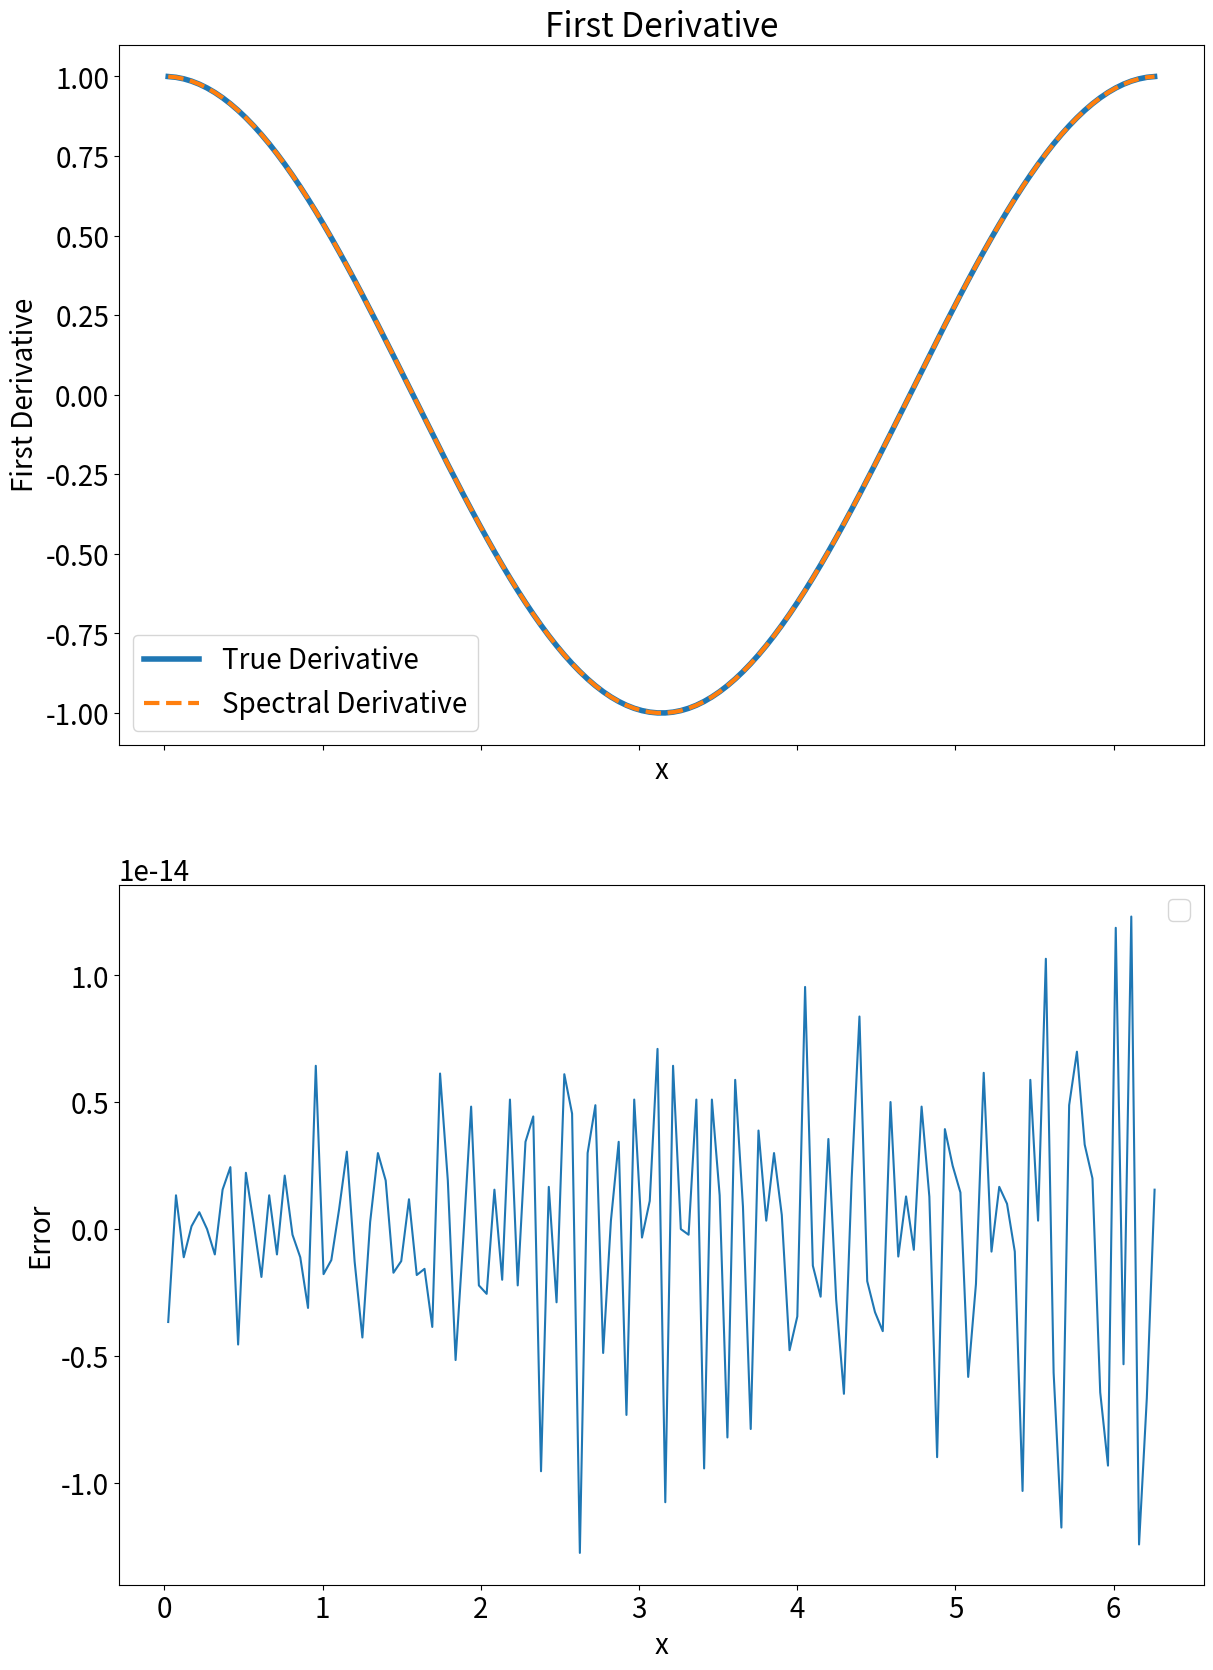
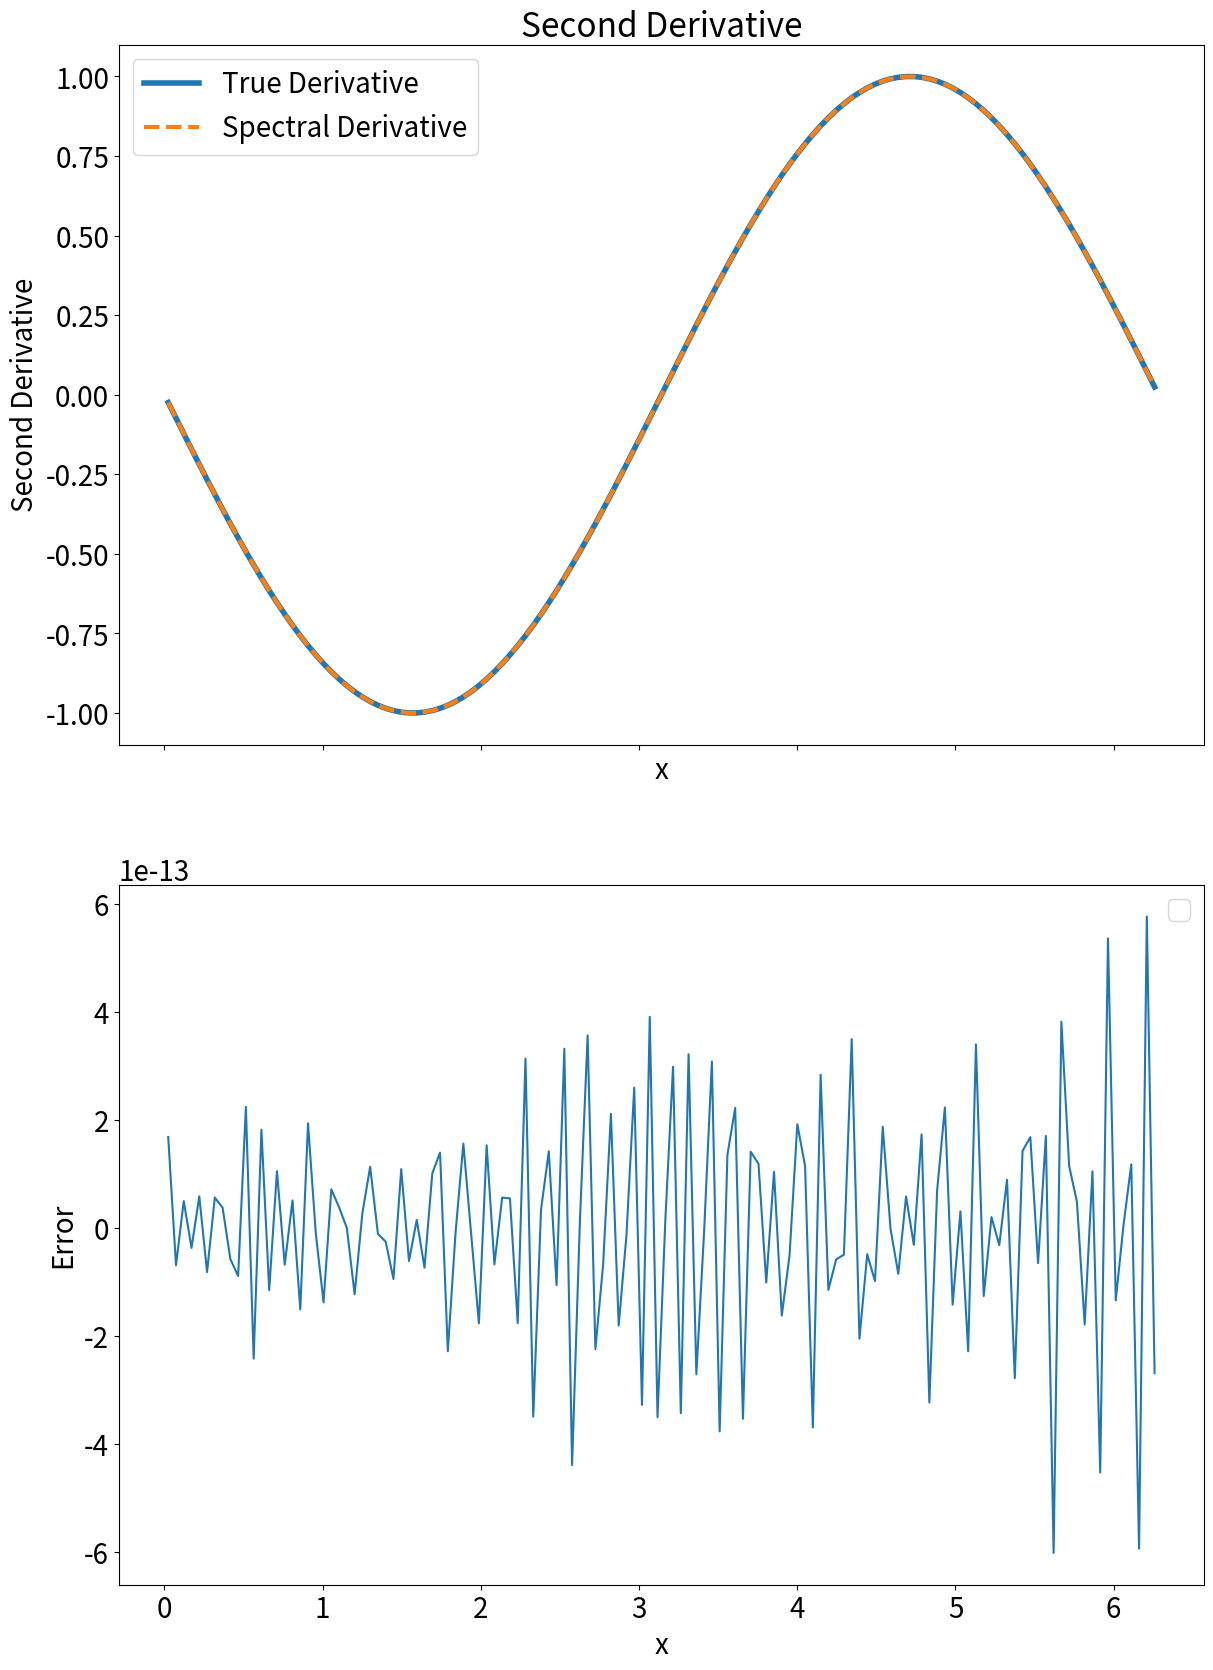
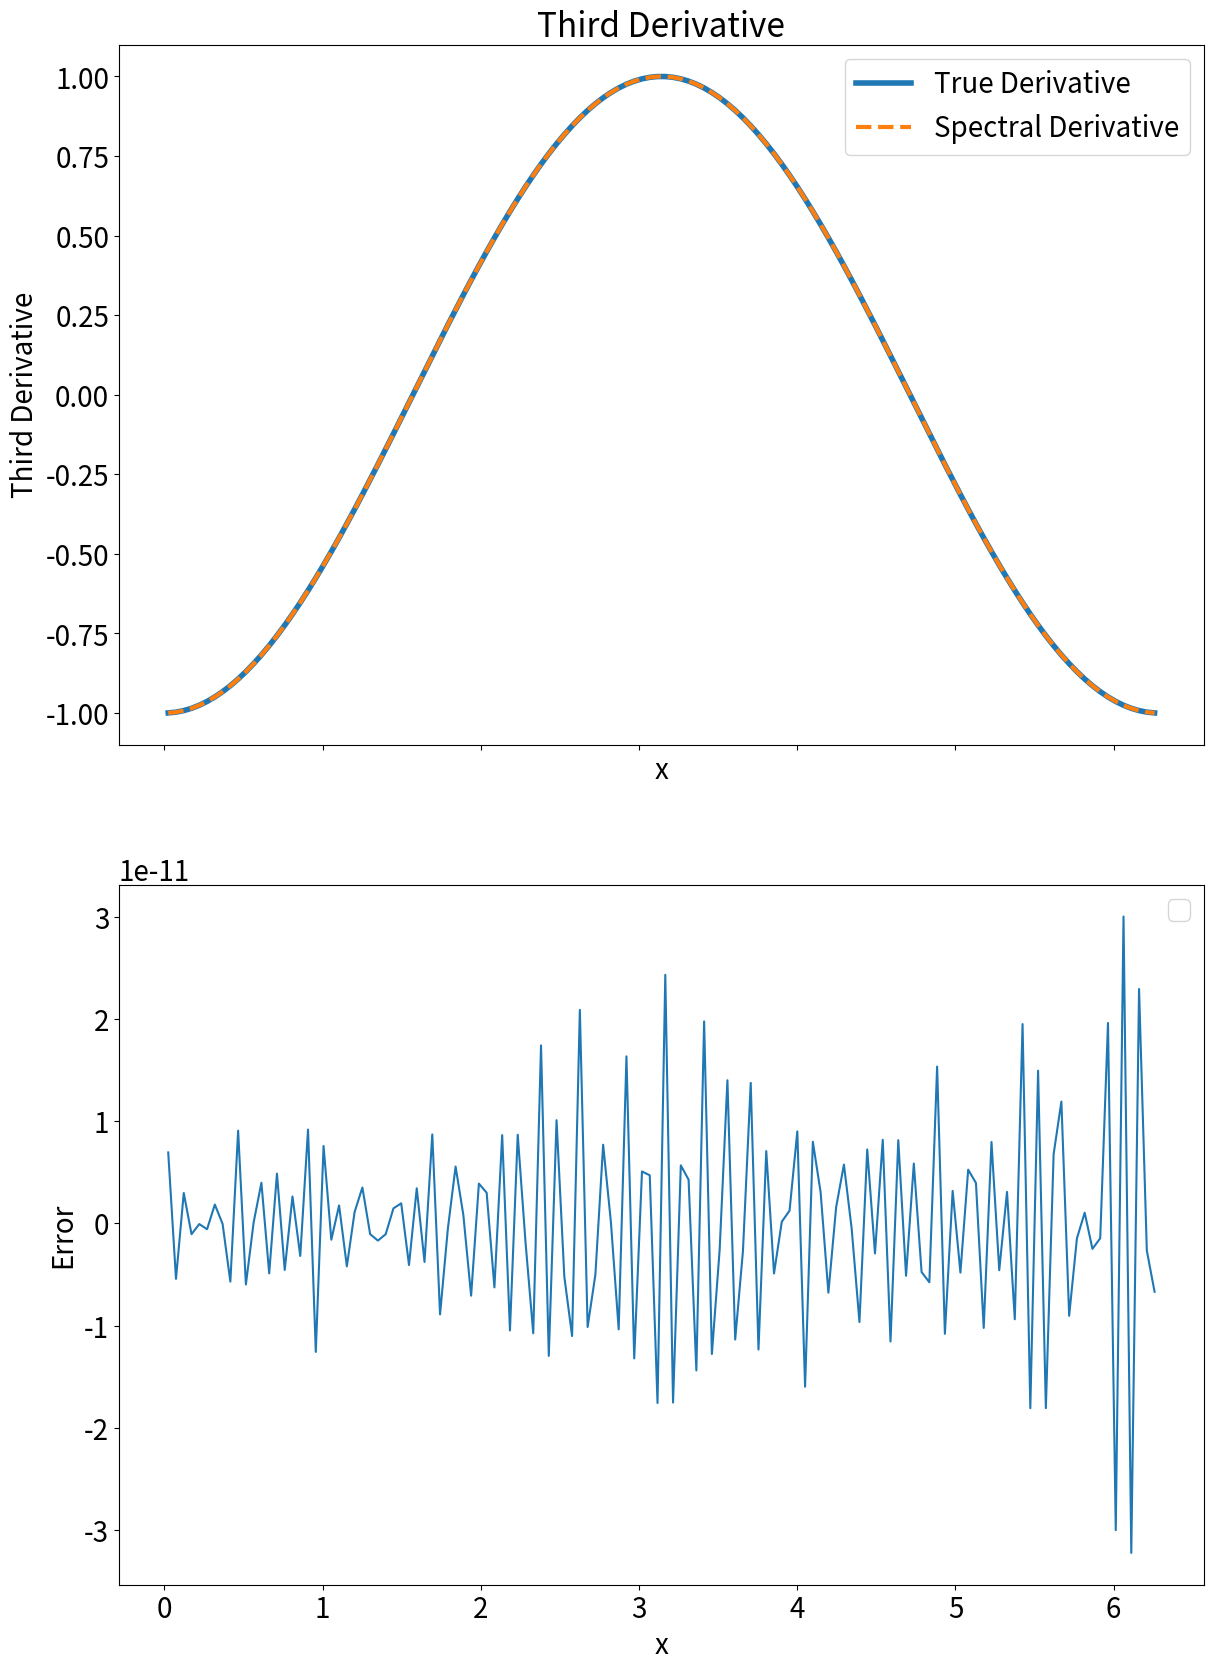
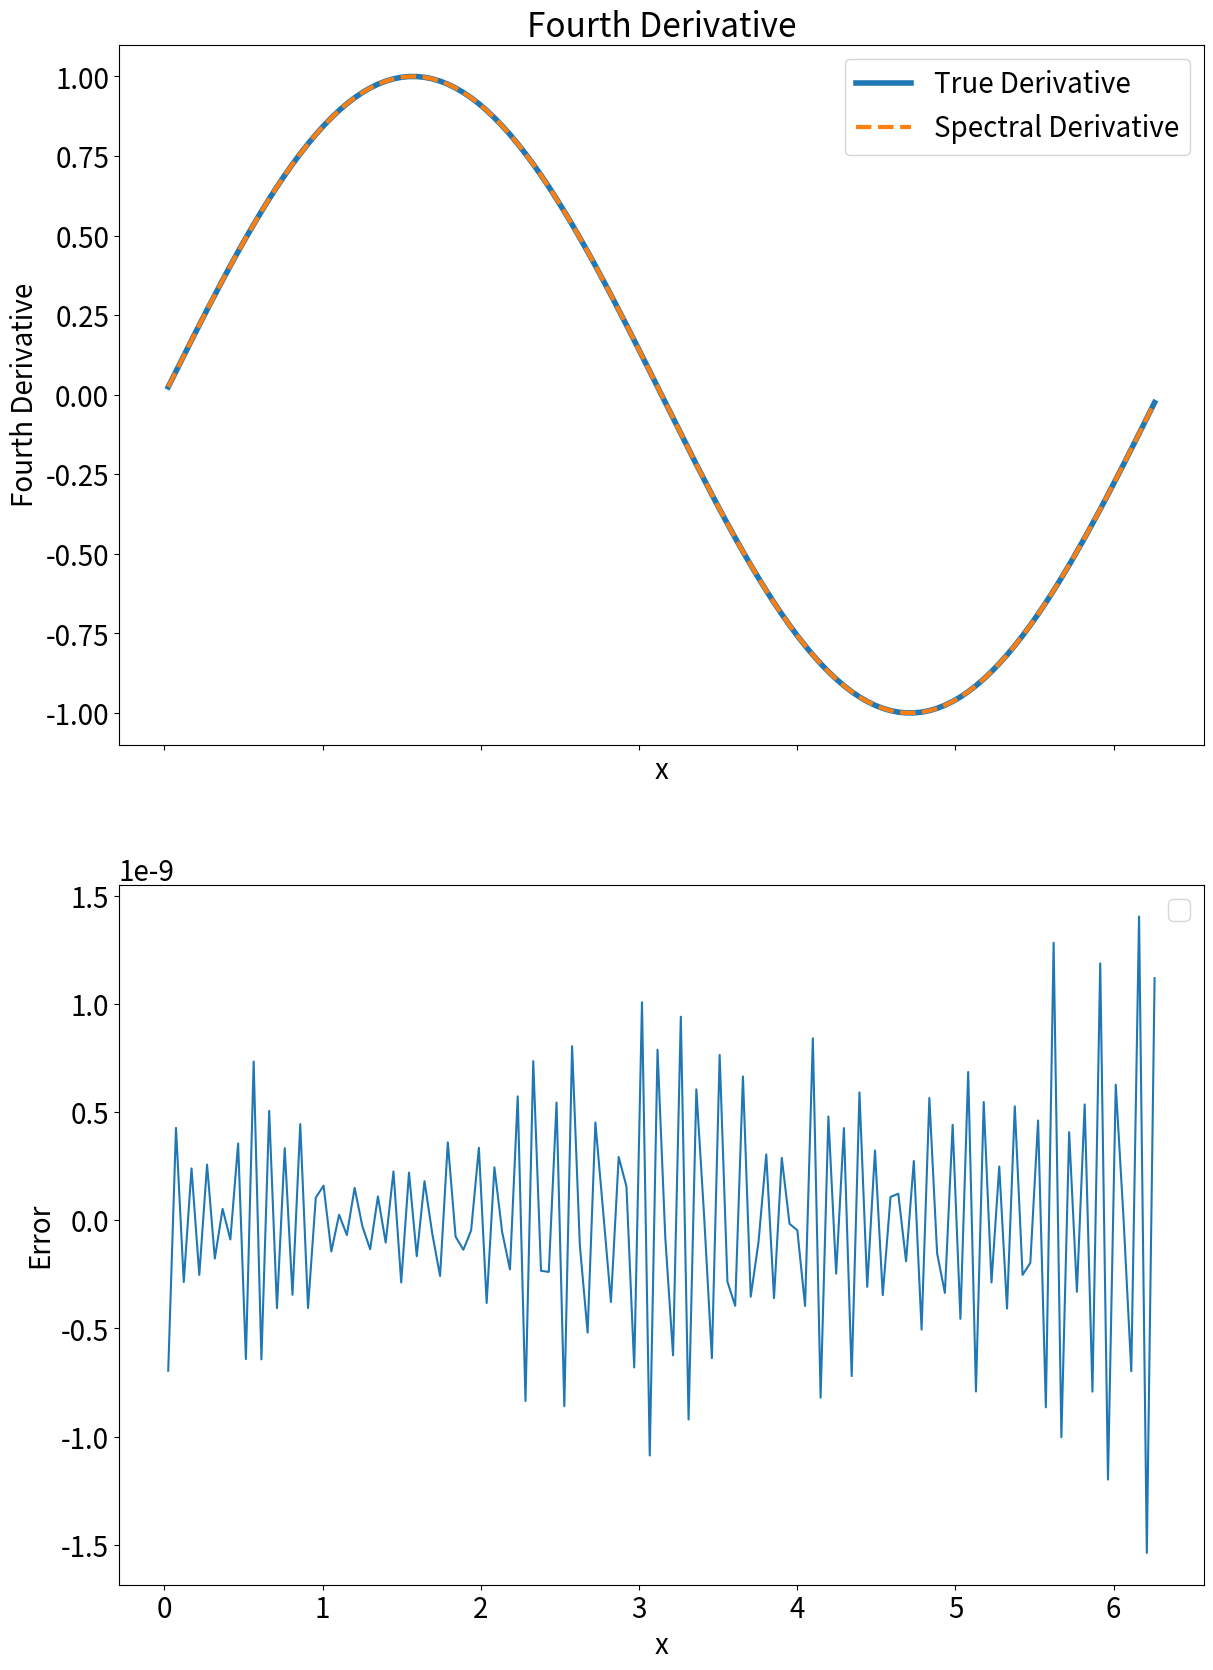
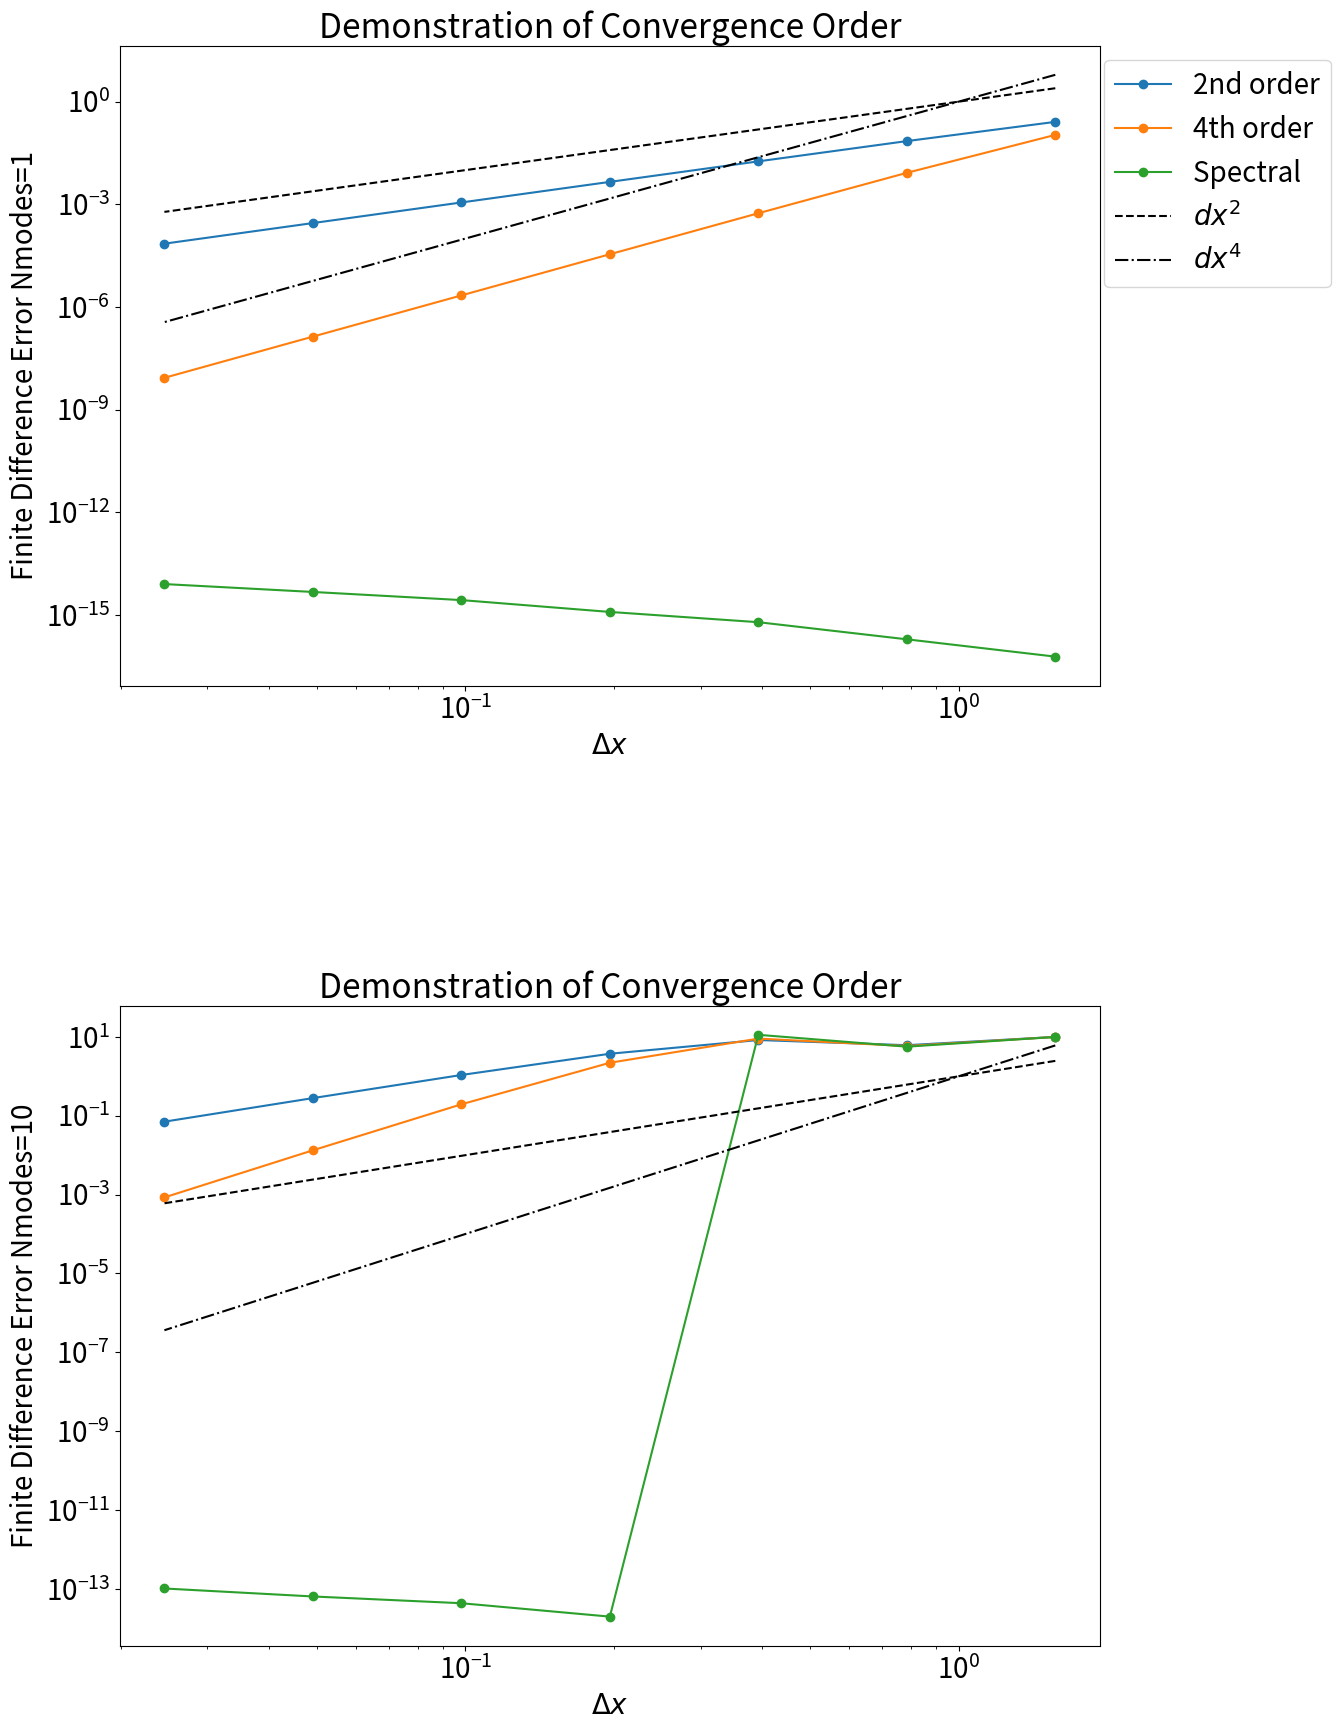

Python code for these plots, in order:
import numpy as np

import matplotlib
import matplotlib.pyplot as plt
import matplotlib.colors as colors
from matplotlib.collections import LineCollection

from scipy.fftpack import fft, ifft, fftfreq

plt.rcParams['figure.dpi'] = 300

# Set up the spatial grid
Nx = 128
Lx = 2 * np.pi
dx = Lx / Nx

x = np.arange( dx/2, Lx, dx )

# Get the wavenumbers
kx = 2 * np.pi * fftfreq(Nx, d = dx)

y = np.sin(x)

# Compute the derivative
#   we inclue the .real at the end
#   to remove imaginary components that come
#   from rounding error / machine precision etc
# Note that 1j is the python notation for the imaginary unit
dydx_spectral = ifft( (1j * kx) * fft(y) ).real
d2ydx2_spectral = ifft( (1j * kx)**2 * fft(y) ).real
d3ydx3_spectral = ifft( (1j * kx)**3 * fft(y) ).real
d4ydx4_spectral = ifft( (1j * kx)**4 * fft(y) ).real

dydx_true = np.cos(x)
d2ydx2_true = -np.sin(x)
d3ydx3_true = -np.cos(x)
d4ydx4_true = np.sin(x)

plt.rcParams['font.size'] = 20
fig, axes = plt.subplots(2, 1, sharex=True, figsize = (14, 20))
axes[0].plot( x, dydx_true,           linewidth = 4, label = 'True Derivative' )
axes[0].plot( x, dydx_spectral, '--', linewidth = 3, label = 'Spectral Derivative' )
axes[1].plot( x, dydx_true - dydx_spectral )
axes[0].set_xlabel('x')
axes[1].set_xlabel('x')
axes[0].set_ylabel('First Derivative')
axes[1].set_ylabel('Error')
axes[0].legend()
axes[1].legend()
axes[0].set_title('First Derivative')
plt.savefig("Q1a1.png")

fig, axes = plt.subplots(2, 1, sharex=True, figsize = (14, 20))
axes[0].plot( x, d2ydx2_true,           linewidth = 4, label = 'True Derivative' )
axes[0].plot( x, d2ydx2_spectral, '--', linewidth = 3, label = 'Spectral Derivative' )
axes[1].plot( x, d2ydx2_true - d2ydx2_spectral )
axes[0].set_xlabel('x')
axes[1].set_xlabel('x')
axes[0].set_ylabel('Second Derivative')
axes[1].set_ylabel('Error')
axes[0].legend()
axes[1].legend()
axes[0].set_title('Second Derivative')
plt.savefig("Q1a2.png")

fig, axes = plt.subplots(2, 1, sharex=True, figsize = (14, 20))
axes[0].plot( x, d3ydx3_true,           linewidth = 4, label = 'True Derivative' )
axes[0].plot( x, d3ydx3_spectral, '--', linewidth = 3, label = 'Spectral Derivative' )
axes[1].plot( x, d3ydx3_true - d3ydx3_spectral )
axes[0].set_xlabel('x')
axes[1].set_xlabel('x')
axes[0].set_ylabel('Third Derivative')
axes[1].set_ylabel('Error')
axes[0].legend()
axes[1].legend()
axes[0].set_title('Third Derivative')
plt.savefig("Q1a3.png")

fig, axes = plt.subplots(2, 1, sharex=True, figsize = (14, 20))
axes[0].plot( x, d4ydx4_true,           linewidth = 4, label = 'True Derivative' )
axes[0].plot( x, d4ydx4_spectral, '--', linewidth = 3, label = 'Spectral Derivative' )
axes[1].plot( x, d4ydx4_true - d4ydx4_spectral )
axes[0].set_xlabel('x')
axes[1].set_xlabel('x')
axes[0].set_ylabel('Fourth Derivative')
axes[1].set_ylabel('Error')
axes[0].legend()
axes[1].legend()
axes[0].set_title('Fourth Derivative')
plt.savefig("Q1a4.png")


gridspec_props = dict(wspace = 0.05, hspace = 0.5, left = 0.1, right = 0.8, bottom = 0.1, top = 0.9)
fig, axes = plt.subplots(2, 1, figsize=(14,20), gridspec_kw = gridspec_props)
i=0
for Nmodes in [1,10]:
    def f(x):
        return np.sin(Nmodes * x)

    def f_prime(x):
        return np.cos(Nmodes * x) * Nmodes

    Lx = 2*np.pi
    Nxs = np.power(2, np.arange(2, 9))

    # Create some arrays to store the error values
    err_2 = np.zeros(Nxs.shape)
    err_4 = np.zeros(Nxs.shape)
    err_spec = np.zeros(Nxs.shape)

   

    for Nx, ind in zip(Nxs, range(len(Nxs))):
        
        # Grid with chosen resolution
        x = np.linspace(0, Lx, Nx, endpoint=False)
        Delta_x = x[1] - x[0]
        kx2 = 2 * np.pi * fftfreq(Nx, d = Lx/Nx)
        # Function to differentiation
        y  = f(x)
        
        # True derivative
        yp = f_prime(x)
        
        # Compute the numerical derivatives
        Ord2 = (                      np.roll(y, -1) -   np.roll(y, 1)                 ) / ( 2*Delta_x)
        Ord4 = ( - np.roll(y, -2) + 8*np.roll(y, -1) - 8*np.roll(y, 1) + np.roll(y, 2) ) / (12*Delta_x)
        dydx_spectral2 = ifft( (1j * kx2) * fft(y) ).real
        
        # Store the error in the derivatives
        err_2[ind] = np.sqrt(np.mean( (Ord2 - yp)**2 ))
        err_4[ind] = np.sqrt(np.mean( (Ord4 - yp)**2 ))
        err_spec[ind] = np.sqrt(np.mean( (dydx_spectral2 - yp)**2 ))
        
    ##
    ## Add some formatting to the figures, and plot the error values.
    ##
    
    #print(i)
    axes[i].plot(Lx/Nxs, err_2, '-o', label='2nd order')
    axes[i].plot(Lx/Nxs, err_4, '-o', label='4th order')
    axes[i].plot(Lx/Nxs, err_spec, '-o', label='Spectral ')
    axes[i].plot(Lx/Nxs, (Lx/Nxs)**2, '--k', label='$dx^2$')
    axes[i].plot(Lx/Nxs, (Lx/Nxs)**4, '-.k', label='$dx^4$')
    axes[i].set_yscale('log')
    axes[i].set_xscale('log')
    i+=1
    


axes[0].legend(bbox_to_anchor=(1., 0, 0.25, 1))
axes[0].set_xlabel('$\Delta x$')
axes[0].set_ylabel('Finite Difference Error Nmodes=1')
axes[0].set_title('Demonstration of Convergence Order')

axes[1].set_xlabel('$\Delta x$')
axes[1].set_ylabel('Finite Difference Error Nmodes=10')
axes[1].set_title('Demonstration of Convergence Order')

    
axes[0].legend(bbox_to_anchor=(1., -1, 0.25, 2))
plt.tight_layout()
plt.savefig("Q1b.png")

